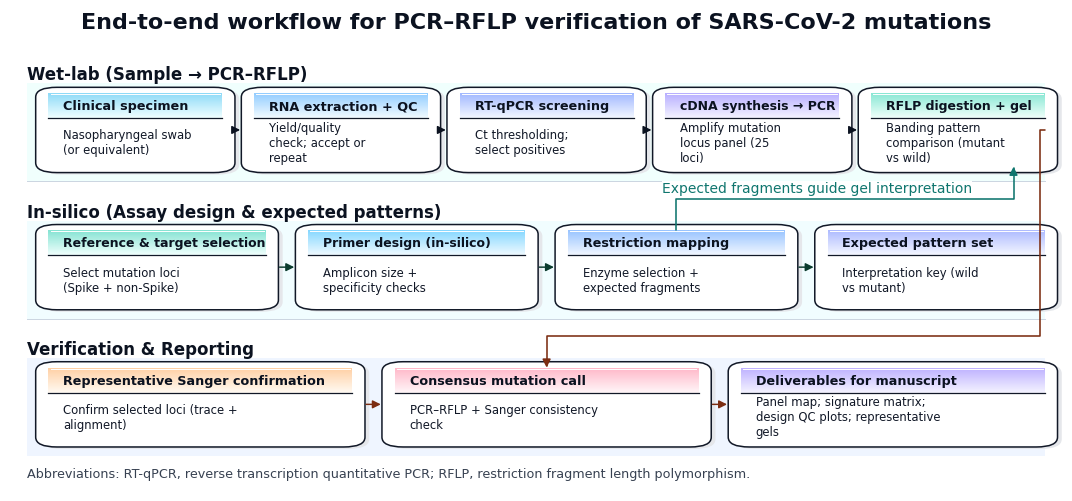

Write Python code to recreate this figure.
#!/usr/bin/env python3
"""
Figure 1 (Premium v5.2): Clean workflow schematic (no overflow, premium gradient headers).
- EPS-safe (no transparency): gradients drawn with solid strips; soft shadow uses solid light patch.
- Cross-lane arrows are routed around boxes (journal-friendly; no overlaps).

Option A implemented:
- Restriction mapping -> RFLP digestion + gel (routed, endpoint shifted to avoid label overlap)
- RFLP digestion + gel -> Consensus mutation call (routed, no overlaps)
- No Expected pattern set -> Consensus arrow

Exports: PNG (600 dpi), PDF, EPS
"""

import argparse
from pathlib import Path
import textwrap

import matplotlib as mpl
import matplotlib.pyplot as plt
from matplotlib.patches import FancyBboxPatch, Rectangle, FancyArrowPatch
from matplotlib.colors import to_rgb
from matplotlib.path import Path as MplPath


# ------------------------- STYLE ------------------------- #
def apply_style():
    mpl.rcParams.update({
        "font.family": "DejaVu Sans",   # if Arial installed: change to "Arial"
        "font.size": 9.0,
        "axes.linewidth": 0.8,
        "figure.facecolor": "white",
        "savefig.facecolor": "white",
        "pdf.fonttype": 42,
        "ps.fonttype": 42,
        "savefig.bbox": "tight",
        "savefig.pad_inches": 0.06,
    })


# ------------------------- HELPERS ------------------------- #
def row_positions(n, left=0.04, right=0.02, gap=0.03):
    usable = 1 - left - right - gap * (n - 1)
    w = usable / n
    xs = [left + i * (w + gap) for i in range(n)]
    return xs, w


def lerp(a, b, t):
    return a + (b - a) * t


def draw_vertical_gradient(ax, x, y, w, h, c_top, c_bottom, steps=90, z=3):
    """EPS-safe gradient: many thin rectangles."""
    rt, gt, bt = to_rgb(c_top)
    rb, gb, bb = to_rgb(c_bottom)
    dh = h / steps
    for i in range(steps):
        t = i / (steps - 1)
        r = lerp(rt, rb, t)
        g = lerp(gt, gb, t)
        b = lerp(bt, bb, t)
        ax.add_patch(Rectangle(
            (x, y + i * dh), w, dh,
            facecolor=(r, g, b), edgecolor="none", zorder=z
        ))


def wrap_for_box(text, w_axes):
    """Heuristic wrap based on box width in axes coordinates."""
    chars = max(16, int(w_axes * 120))
    return "\n".join(textwrap.fill(line, width=chars) for line in text.split("\n"))


def add_step(ax, x, y, w, h, title, body,
             header_h_ratio=0.34,
             border="#111827",
             grad_top="#EAFFFF",
             grad_bottom="#81D1F3",
             rounding=0.020,
             wrap_title=True,
             title_fs=9.2,
             shadow=True):
    """Draw a premium rounded box with EPS-safe gradient header and clipped text."""

    # Subtle shadow (EPS-safe: solid light patch, no alpha)
    if shadow:
        ax.add_patch(FancyBboxPatch(
            (x + 0.004, y - 0.004), w, h,
            boxstyle=f"round,pad=0.012,rounding_size={rounding}",
            linewidth=0.0, edgecolor="none", facecolor="#E5E7EB",
            zorder=1
        ))

    box = FancyBboxPatch(
        (x, y), w, h,
        boxstyle=f"round,pad=0.012,rounding_size={rounding}",
        linewidth=1.1, edgecolor=border, facecolor="white",
        zorder=2
    )
    ax.add_patch(box)

    header_h = h * header_h_ratio
    header_y = y + h - header_h
    draw_vertical_gradient(ax, x, header_y, w, header_h, grad_top, grad_bottom, steps=95, z=3)

    ax.plot([x, x + w], [header_y, header_y], color=border, lw=0.9, zorder=4)

    # Thin highlight at very top of header (premium sheen; EPS-safe)
    ax.plot([x + 0.002, x + w - 0.002], [y + h - 0.002, y + h - 0.002],
            color="#FFFFFF", lw=0.7, zorder=4)

    t = wrap_for_box(title, w_axes=w) if wrap_title else title
    title_text = ax.text(
        x + 0.014, header_y + header_h / 2,
        t, ha="left", va="center",
        fontsize=title_fs, weight="bold", color="#0B1220",
        clip_on=True, zorder=5
    )
    title_text.set_clip_path(box)

    b = wrap_for_box(body, w_axes=w)
    body_text = ax.text(
        x + 0.014, y + (header_y - y) / 2,
        b, ha="left", va="center",
        fontsize=8.4, color="#111827",
        clip_on=True, zorder=5
    )
    body_text.set_clip_path(box)

    return box


def arrow(ax, p1, p2, color="#111827", lw=1.05, ms=12, z=10, shrinkA=10, shrinkB=10):
    ax.add_patch(FancyArrowPatch(
        p1, p2,
        arrowstyle="-|>", mutation_scale=ms,
        linewidth=lw, color=color,
        shrinkA=shrinkA, shrinkB=shrinkB,
        capstyle="round", joinstyle="round",
        zorder=z
    ))


def routed_arrow(ax, points, color="#111827", lw=1.10, ms=12, z=10, shrinkA=12, shrinkB=12):
    codes = [MplPath.MOVETO] + [MplPath.LINETO] * (len(points) - 1)
    path = MplPath(points, codes)
    patch = FancyArrowPatch(
        path=path,
        arrowstyle="-|>", mutation_scale=ms,
        linewidth=lw, color=color,
        shrinkA=shrinkA, shrinkB=shrinkB,
        capstyle="round", joinstyle="round",
        zorder=z
    )
    ax.add_patch(patch)
    return patch


def mid_right(box):  return (box.get_x() + box.get_width(), box.get_y() + box.get_height() / 2)
def mid_left(box):   return (box.get_x(), box.get_y() + box.get_height() / 2)
def mid_top(box):    return (box.get_x() + box.get_width() / 2, box.get_y() + box.get_height())
def mid_bottom(box): return (box.get_x() + box.get_width() / 2, box.get_y())


# ------------------------- FIGURE ------------------------- #
def build(out_dir: Path, stem="Figure_1_Workflow"):
    apply_style()

    fig = plt.figure(figsize=(10.6, 4.9))
    ax = fig.add_axes([0, 0, 1, 1])
    ax.set_axis_off()
    ax.set_xlim(0, 1)
    ax.set_ylim(0, 1)

    ax.text(
        0.50, 0.985,
        "End-to-end workflow for PCR–RFLP verification of SARS-CoV-2 mutations",
        ha="center", va="top",
        fontsize=16, weight="bold", color="#0B1220",
        zorder=20
    )

    # Lane backgrounds (keep your exact colors)
    ax.add_patch(Rectangle((0.02, 0.64), 0.96, 0.20, facecolor="#F0FFFD", edgecolor="none", zorder=0))
    ax.add_patch(Rectangle((0.02, 0.36), 0.96, 0.20, facecolor="#F1FDFF", edgecolor="none", zorder=0))
    ax.add_patch(Rectangle((0.02, 0.08), 0.96, 0.20, facecolor="#EFF5FF", edgecolor="none", zorder=0))

    ax.plot([0.02, 0.98], [0.64, 0.64], color="#CBD5E1", lw=0.7, zorder=0)
    ax.plot([0.02, 0.98], [0.36, 0.36], color="#CBD5E1", lw=0.7, zorder=0)

    ax.text(0.02, 0.84, "Wet-lab (Sample → PCR–RFLP)", ha="left", va="bottom",
            fontsize=12, weight="bold", color="#0B1220", zorder=20)
    ax.text(0.02, 0.56, "In-silico (Assay design & expected patterns)", ha="left", va="bottom",
            fontsize=12, weight="bold", color="#0B1220", zorder=20)
    ax.text(0.02, 0.28, "Verification & Reporting", ha="left", va="bottom",
            fontsize=12, weight="bold", color="#0B1220", zorder=20)

    # ---- Premium: per-box light gradients (cool, formal, distinct) ----
    wet_grads = [
        ("#F1FFFF", "#8EDAF7"),
        ("#F2FBFF", "#93CCFF"),
        ("#F3F7FF", "#A1B8FF"),
        ("#F4F3FF", "#B7AEFF"),
        ("#F0FFFA", "#89E7D4"),
    ]
    insilico_grads = [
        ("#F1FFFD", "#86E3D3"),
        ("#F0FAFF", "#86D7FF"),
        ("#F2F7FF", "#99C4FF"),
        ("#F5F7FF", "#AEBBFF"),
    ]
    verify_grads = [
        ("#FFF9F1", "#FFCFA3"),
        ("#FFF5F7", "#FFB7C8"),
        ("#F3F2FF", "#BDB0FF"),
    ]

    # -------- Row 1 --------
    y1, h1 = 0.67, 0.15
    xs1, w1 = row_positions(5, left=0.04, right=0.02, gap=0.03)

    s1 = add_step(ax, xs1[0], y1, w1, h1, "Clinical specimen",
                  "Nasopharyngeal swab (or equivalent)",
                  grad_top=wet_grads[0][0], grad_bottom=wet_grads[0][1])
    s2 = add_step(ax, xs1[1], y1, w1, h1, "RNA extraction + QC",
                  "Yield/quality check; accept or repeat",
                  grad_top=wet_grads[1][0], grad_bottom=wet_grads[1][1])
    s3 = add_step(ax, xs1[2], y1, w1, h1, "RT-qPCR screening",
                  "Ct thresholding; select positives",
                  grad_top=wet_grads[2][0], grad_bottom=wet_grads[2][1])
    s4 = add_step(ax, xs1[3], y1, w1, h1, "cDNA synthesis → PCR",
                "Amplify mutation locus panel (25 loci)",
                grad_top=wet_grads[3][0], grad_bottom=wet_grads[3][1],
                wrap_title=False, title_fs=9.0)
    s5 = add_step(ax, xs1[4], y1, w1, h1, "RFLP digestion + gel",
                  "Banding pattern comparison (mutant vs wild)",
                  grad_top=wet_grads[4][0], grad_bottom=wet_grads[4][1],
                  wrap_title=False, title_fs=9.0)   # <-- keep in ONE line

    for a, b in [(s1, s2), (s2, s3), (s3, s4), (s4, s5)]:
        arrow(ax, mid_right(a), mid_left(b), color="#0B1220")

    # -------- Row 2 --------
    y2, h2 = 0.39, 0.15
    xs2, w2 = row_positions(4, left=0.04, right=0.02, gap=0.04)

    i1 = add_step(ax, xs2[0], y2, w2, h2, "Reference & target selection",
                "Select mutation loci (Spike + non-Spike)",
                grad_top=insilico_grads[0][0], grad_bottom=insilico_grads[0][1],
                wrap_title=False, title_fs=9.0)
    i2 = add_step(ax, xs2[1], y2, w2, h2, "Primer design (in-silico)",
                  "Amplicon size + specificity checks",
                  wrap_title=False, title_fs=9.0,
                  grad_top=insilico_grads[1][0], grad_bottom=insilico_grads[1][1])
    i3 = add_step(ax, xs2[2], y2, w2, h2, "Restriction mapping",
                  "Enzyme selection + expected fragments",
                  grad_top=insilico_grads[2][0], grad_bottom=insilico_grads[2][1])
    i4 = add_step(ax, xs2[3], y2, w2, h2, "Expected pattern set",
                  "Interpretation key (wild vs mutant)",
                  grad_top=insilico_grads[3][0], grad_bottom=insilico_grads[3][1])

    for a, b in [(i1, i2), (i2, i3), (i3, i4)]:
        arrow(ax, mid_right(a), mid_left(b), color="#0B3B2E")

    # -------- Row 3 --------
    y3, h3 = 0.11, 0.15
    xs3, w3 = row_positions(3, left=0.04, right=0.02, gap=0.04)

    v1 = add_step(ax, xs3[0], y3, w3, h3, "Representative Sanger confirmation",
                  "Confirm selected loci (trace + alignment)",
                  grad_top=verify_grads[0][0], grad_bottom=verify_grads[0][1])
    v2 = add_step(ax, xs3[1], y3, w3, h3, "Consensus mutation call",
                  "PCR–RFLP + Sanger consistency check",
                  grad_top=verify_grads[1][0], grad_bottom=verify_grads[1][1])
    v3 = add_step(ax, xs3[2], y3, w3, h3, "Deliverables for manuscript",
                  "Panel map; signature matrix; design QC plots; representative gels",
                  grad_top=verify_grads[2][0], grad_bottom=verify_grads[2][1])

    arrow(ax, mid_right(v1), mid_left(v2), color="#7C2D12")
    arrow(ax, mid_right(v2), mid_left(v3), color="#7C2D12")

    # -------- Cross-lane arrows (ROUTED; no overlaps) --------

    # (1) Restriction mapping -> RFLP digestion + gel
    # Shift endpoint to RIGHT-bottom of s5 so the vertical segment does NOT cross the label text.
    y_corridor_12 = (y2 + h2 + y1) / 2
    x_i3 = mid_top(i3)[0]

    # NEW: endpoint shifted right along the bottom edge of s5
    p_end_s5 = (s5.get_x() + s5.get_width() * 0.82, s5.get_y())  # <-- key fix (no overlap)
    x_end = p_end_s5[0]

    routed_arrow(
        ax,
        [mid_top(i3), (x_i3, y_corridor_12), (x_end, y_corridor_12), p_end_s5],
        color="#0F766E",
        lw=1.15, ms=12, z=12,
        shrinkA=12, shrinkB=12
    )

    # Label (with solid white bbox so nothing visually clashes; EPS-safe)
    ax.text(
        (x_i3 + mid_bottom(s5)[0]) / 2,
        y_corridor_12 + 0.022,
        "Expected fragments guide gel interpretation",
        ha="center", va="center",
        fontsize=10, color="#0F766E",
        zorder=15,
        bbox=dict(facecolor="white", edgecolor="none", pad=0.15)
    )

    # (2) GEL -> Consensus mutation call (start from RIGHT side of RFLP box)
    y_corridor_23 = (y3 + h3 + y2) / 2
    x_v2t = mid_top(v2)[0]
    x_margin = 0.975

    p_start = mid_right(s5)
    y_start = p_start[1]

    routed_arrow(
        ax,
        [p_start,
         (x_margin, y_start),
         (x_margin, y_corridor_23),
         (x_v2t, y_corridor_23),
         mid_top(v2)],
        color="#7C2D12",
        lw=1.15, ms=12, z=12,
        shrinkA=12, shrinkB=14
    )

    ax.text(
        0.02, 0.03,
        "Abbreviations: RT-qPCR, reverse transcription quantitative PCR; RFLP, restriction fragment length polymorphism.",
        ha="left", va="bottom",
        fontsize=9.2, color="#374151",
        zorder=20
    )

    out_dir.mkdir(parents=True, exist_ok=True)
    base = out_dir / stem
    fig.savefig(base.with_suffix(".png"), dpi=600)
    fig.savefig(base.with_suffix(".pdf"))
    fig.savefig(base.with_suffix(".eps"))
    plt.close(fig)


if __name__ == "__main__":
    ap = argparse.ArgumentParser()
    ap.add_argument("--out", default="out_figures")
    ap.add_argument("--name", default="Figure_1_Workflow")
    args = ap.parse_args()
    build(Path(args.out), args.name)
